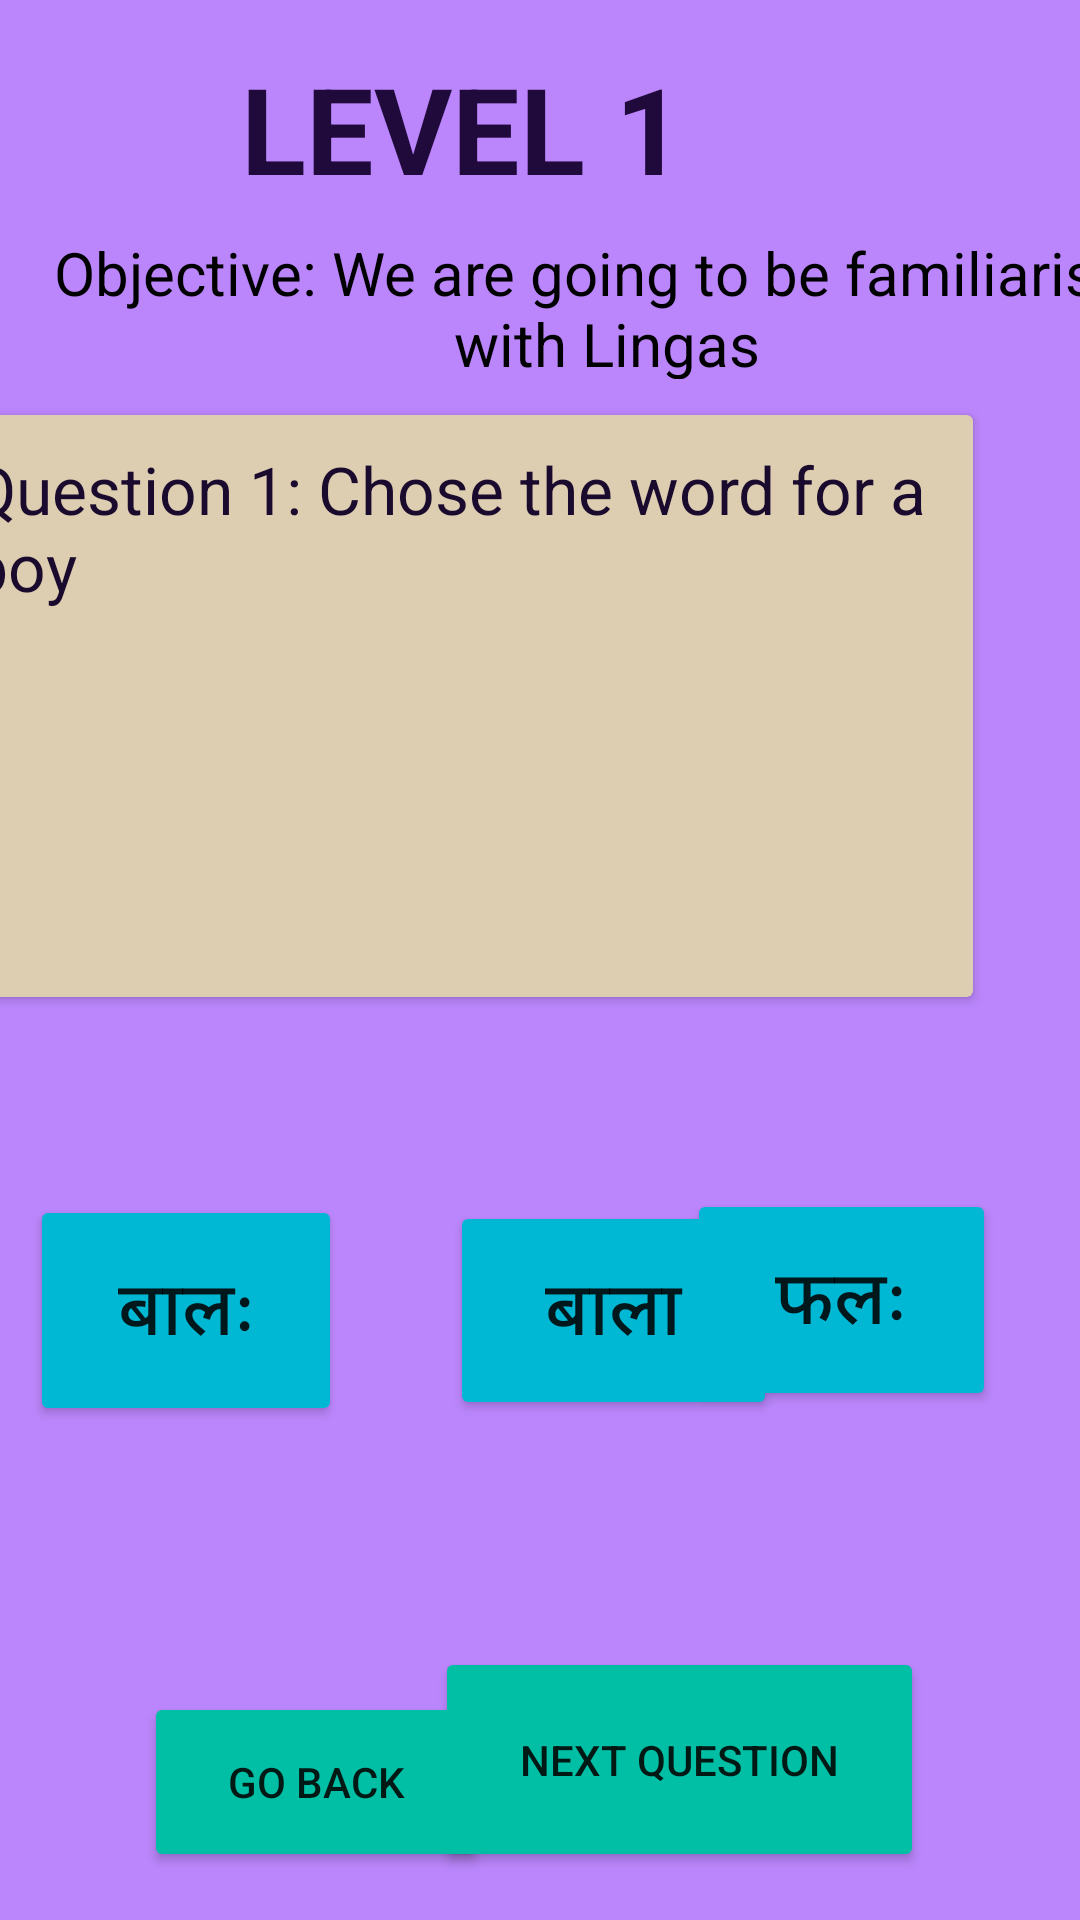

Layout XML and referenced resources for this Android screen:
<!-- AndroidManifest.xml: application theme Theme.Dhatu -->
<!-- res/layout/activity_questions1.xml -->
<?xml version="1.0" encoding="utf-8"?>
<androidx.constraintlayout.widget.ConstraintLayout xmlns:android="http://schemas.android.com/apk/res/android"
    xmlns:tools="http://schemas.android.com/tools"
    android:layout_width="match_parent"
    android:layout_height="match_parent"
    android:background="@color/purple_200"
    xmlns:app="http://schemas.android.com/apk/res-auto">


    <TextView
        android:id="@+id/textView3"
        android:layout_width="wrap_content"
        android:layout_height="wrap_content"
        android:layout_marginTop="16dp"
        android:layout_marginEnd="132dp"
        android:gravity="center_horizontal"
        android:text="Level 1"
        android:textAlignment="center"
        android:textAllCaps="true"
        android:textColor="#200A3B"
        android:textSize="40sp"
        android:textStyle="bold"
        app:layout_constraintEnd_toEndOf="parent"
        app:layout_constraintTop_toTopOf="parent" />

    <TextView
        android:id="@+id/textView2"
        android:layout_width="389dp"
        android:layout_height="49dp"
        android:layout_marginStart="8dp"
        android:layout_marginTop="8dp"
        android:gravity="center_horizontal"
        android:text="Objective: We are going to be familiarised with Lingas"
        android:textAlignment="center"
        android:textSize="20sp"
        android:textColor="@color/black"
        app:layout_constraintStart_toStartOf="parent"
        app:layout_constraintTop_toBottomOf="@+id/textView3" />

    <androidx.cardview.widget.CardView
        android:id="@+id/cardView"
        android:layout_width="344dp"
        android:layout_height="194dp"
        android:layout_marginTop="12dp"
        android:layout_marginEnd="36dp"
        app:cardBackgroundColor="#DDCEB1"
        app:layout_constraintEnd_toEndOf="parent"
        app:layout_constraintTop_toBottomOf="@+id/textView2">

        <TextView
            android:id="@+id/text"
            android:layout_width="wrap_content"
            android:layout_height="wrap_content"
            android:padding="10dp"
            android:text="Question 1: Chose the word for a boy"
            android:textColor="#1A0A2D"
            android:textSize="22sp"
            tools:layout_editor_absoluteX="116dp"
            tools:layout_editor_absoluteY="375dp" />


        <ImageView
            android:id="@+id/imageView"
            android:layout_width="109dp"
            android:layout_height="91dp"
            android:layout_gravity="center_horizontal"
            android:layout_marginTop="100dp"
            app:srcCompat="@drawable/boy" />


    </androidx.cardview.widget.CardView>

    <Button
        android:id="@+id/boy1"
        android:layout_width="104dp"
        android:layout_height="77dp"
        android:layout_marginStart="10dp"
        android:layout_marginTop="66dp"
        android:text="बालः"
        android:textSize="25sp"
        app:backgroundTint="#00B8D4"
        app:layout_constraintStart_toStartOf="parent"
        app:layout_constraintTop_toBottomOf="@+id/cardView" />

    <Button
        android:id="@+id/girl1"
        android:layout_width="109dp"
        android:layout_height="73dp"
        android:layout_marginStart="36dp"
        android:layout_marginTop="68dp"
        android:text="बाला"
        android:textSize="25sp"
        app:backgroundTint="#00B8D4"
        app:layout_constraintStart_toEndOf="@+id/boy1"
        app:layout_constraintTop_toBottomOf="@+id/cardView" />

    <Button
        android:id="@+id/fruit1"
        android:layout_width="103dp"
        android:layout_height="74dp"
        android:layout_marginTop="64dp"
        android:layout_marginEnd="28dp"
        android:text="फलः"
        android:textSize="25sp"
        app:backgroundTint="#00B8D4"
        app:layout_constraintEnd_toEndOf="parent"
        app:layout_constraintTop_toBottomOf="@+id/cardView" />

    <Button
        android:id="@+id/back1"
        android:layout_width="115dp"
        android:layout_height="60dp"
        android:layout_marginStart="48dp"
        android:layout_marginBottom="16dp"
        android:text="Go Back"
        app:backgroundTint="#00BFA5"
        app:layout_constraintBottom_toBottomOf="parent"
        app:layout_constraintStart_toStartOf="parent" />

    <Button
        android:id="@+id/next1"
        android:layout_width="163dp"
        android:layout_height="75dp"
        android:layout_marginEnd="52dp"
        android:layout_marginBottom="16dp"
        android:text="Next Question"
        app:backgroundTint="#00BFA5"
        app:layout_constraintBottom_toBottomOf="parent"
        app:layout_constraintEnd_toEndOf="parent" />


</androidx.constraintlayout.widget.ConstraintLayout>
<!-- resources referenced by this layout -->
<resources>
  <style name="Theme.Dhatu" parent="Theme.MaterialComponents.DayNight.DarkActionBar">
          
          <item name="colorPrimary">@color/purple_500</item>
          <item name="colorPrimaryVariant">@color/purple_700</item>
          <item name="colorOnPrimary">@color/white</item>
          
          <item name="colorSecondary">@color/teal_200</item>
          <item name="colorSecondaryVariant">@color/teal_700</item>
          <item name="colorOnSecondary">@color/black</item>
          
          <item name="android:statusBarColor" tools:targetApi="l">?attr/colorPrimaryVariant</item>
          
      </style>
  <!-- not gathered from this repository: default colours our renderer supplied (Android Studio template values) -->
  <color name="purple_200">#FFBB86FC</color>
  <color name="purple_500">#FF6200EE</color>
  <color name="purple_700">#FF3700B3</color>
  <color name="teal_200">#FF03DAC5</color>
  <color name="teal_700">#FF018786</color>
  <color name="black">#FF000000</color>
  <color name="white">#FFFFFFFF</color>
</resources>
